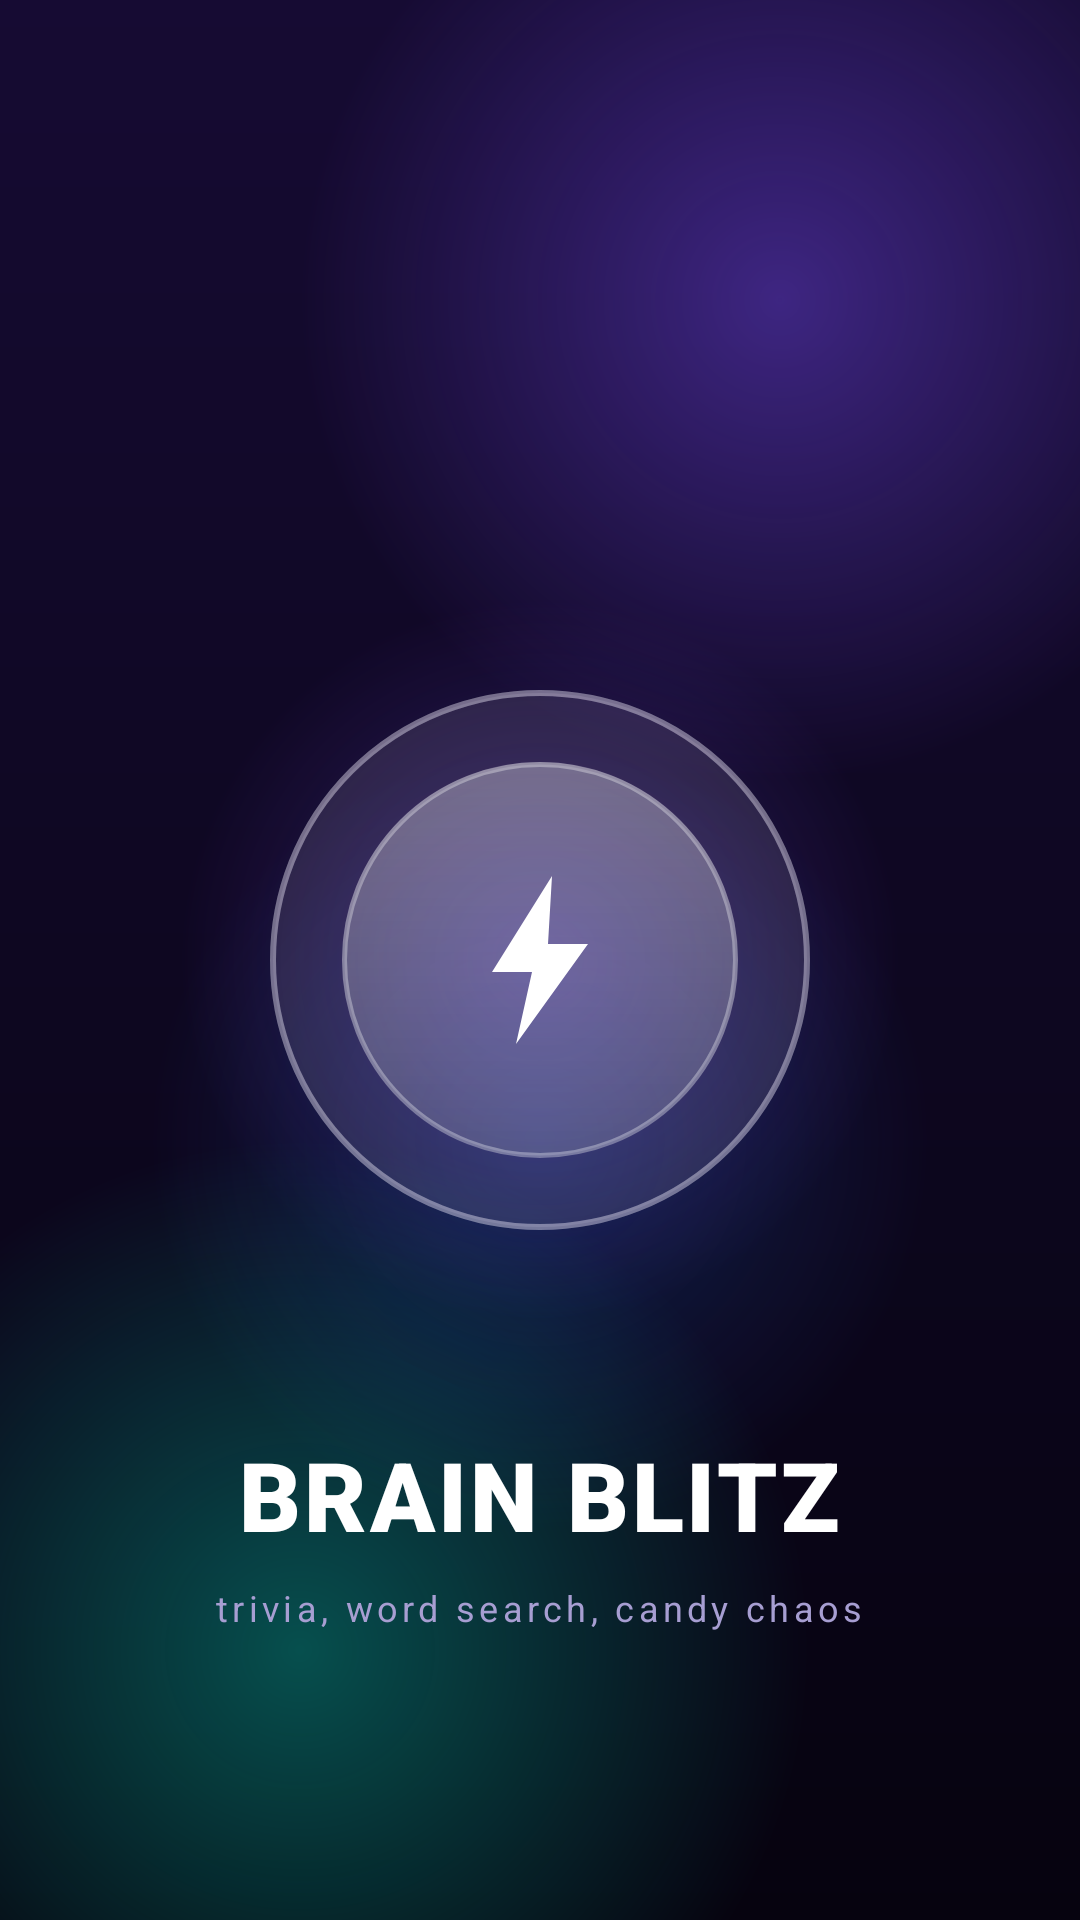

Produce the Android XML layout that renders to this screen, including the resource entries it uses.
<!-- AndroidManifest.xml: activity theme AppTheme -->
<!-- res/layout/activity_splash.xml -->
<?xml version="1.0" encoding="utf-8"?>
<FrameLayout xmlns:android="http://schemas.android.com/apk/res/android"
    android:id="@+id/splashRoot"
    android:layout_width="match_parent"
    android:layout_height="match_parent"
    android:background="@drawable/bg_glow"
    android:clipChildren="false">

    <FrameLayout
        android:layout_width="280dp"
        android:layout_height="280dp"
        android:layout_gravity="center"
        android:clipChildren="false">

        <View
            android:id="@+id/ring2"
            android:layout_width="180dp"
            android:layout_height="180dp"
            android:layout_gravity="center"
            android:background="@drawable/bg_ring" />

        <View
            android:id="@+id/ring1"
            android:layout_width="180dp"
            android:layout_height="180dp"
            android:layout_gravity="center"
            android:background="@drawable/bg_ring" />

        <View
            android:id="@+id/badgeGlow"
            android:layout_width="240dp"
            android:layout_height="240dp"
            android:layout_gravity="center"
            android:background="@drawable/bg_glow_circle" />

        <ImageView
            android:id="@+id/logoBadge"
            android:layout_width="132dp"
            android:layout_height="132dp"
            android:layout_gravity="center"
            android:background="@drawable/bg_badge"
            android:contentDescription="@string/app_name"
            android:paddingLeft="34dp"
            android:paddingTop="34dp"
            android:paddingRight="34dp"
            android:paddingBottom="34dp"
            android:src="@drawable/ic_bolt" />
    </FrameLayout>

    <LinearLayout
        android:layout_width="match_parent"
        android:layout_height="wrap_content"
        android:layout_gravity="bottom|center_horizontal"
        android:layout_marginBottom="96dp"
        android:gravity="center_horizontal"
        android:orientation="vertical">

        <TextView
            android:id="@+id/tvSplashTitle"
            style="@style/GlassTitle"
            android:layout_width="wrap_content"
            android:layout_height="wrap_content"
            android:text="@string/splash_title"
            android:textSize="32sp" />

        <TextView
            android:id="@+id/tvSplashTagline"
            android:layout_width="wrap_content"
            android:layout_height="wrap_content"
            android:layout_marginTop="8dp"
            android:letterSpacing="0.12"
            android:text="@string/splash_tagline"
            android:textColor="@color/text_muted"
            android:textSize="12sp" />
    </LinearLayout>
</FrameLayout>
<!-- resources referenced by this layout -->
<resources>
  <color name="text_muted">#A79ED2</color>
  <!-- drawable bg_badge (drawable) -->
  <?xml version="1.0" encoding="utf-8"?>
  <layer-list xmlns:android="http://schemas.android.com/apk/res/android">
      <item>
          <shape android:shape="oval">
              <solid android:color="#26FFFFFF" />
              <stroke
                  android:width="1.5dp"
                  android:color="#55FFFFFF" />
          </shape>
      </item>
      <item>
          <shape android:shape="oval">
              <gradient
                  android:angle="270"
                  android:startColor="#33FFFFFF"
                  android:endColor="#00FFFFFF" />
          </shape>
      </item>
  </layer-list>
  <!-- drawable bg_glow_circle (drawable) -->
  <?xml version="1.0" encoding="utf-8"?>
  <shape xmlns:android="http://schemas.android.com/apk/res/android"
      android:shape="oval">
      <gradient
          android:type="radial"
          android:gradientRadius="120dp"
          android:startColor="#4D7C4DFF"
          android:endColor="#007C4DFF" />
  </shape>
  <!-- drawable bg_ring (drawable) -->
  <?xml version="1.0" encoding="utf-8"?>
  <shape xmlns:android="http://schemas.android.com/apk/res/android"
      android:shape="oval">
      <solid android:color="#0DFFFFFF" />
      <stroke
          android:width="2dp"
          android:color="#3DFFFFFF" />
  </shape>
  <!-- drawable ic_bolt (drawable) -->
  <?xml version="1.0" encoding="utf-8"?>
  <vector xmlns:android="http://schemas.android.com/apk/res/android"
      android:width="48dp"
      android:height="48dp"
      android:viewportWidth="48"
      android:viewportHeight="48">
      <path
          android:fillColor="#FFFFFF"
          android:pathData="M27,3 L12,27 L22,27 L18,45 L36,20 L26,20 Z" />
  </vector>
  <string name="app_name">Brain Blitz</string>
  <string name="splash_tagline">trivia, word search, candy chaos</string>
  <string name="splash_title">BRAIN BLITZ</string>
  <style name="GlassTitle">
          <item name="android:fontFamily">sans-serif-black</item>
          <item name="android:textColor">@color/text_primary</item>
          <item name="android:letterSpacing">0.03</item>
      </style>
  <style name="AppTheme" parent="@android:style/Theme.Material.NoActionBar">
          <item name="android:windowBackground">@drawable/bg_glow</item>
          <item name="android:colorPrimary">@color/accent</item>
          <item name="android:colorPrimaryDark">@color/bg_top</item>
          <item name="android:colorAccent">@color/accent_alt</item>
          <item name="android:statusBarColor">@android:color/transparent</item>
          <item name="android:navigationBarColor">@color/bg_bottom</item>
          <item name="android:textColorPrimary">@color/text_primary</item>
          <item name="android:textColorSecondary">@color/text_muted</item>
      </style>
  <color name="bg_top">#160B33</color>
  <color name="bg_bottom">#06030F</color>
  <color name="text_primary">#FFFFFF</color>
  <color name="accent">#7C4DFF</color>
  <color name="accent_alt">#00E5C0</color>
</resources>
